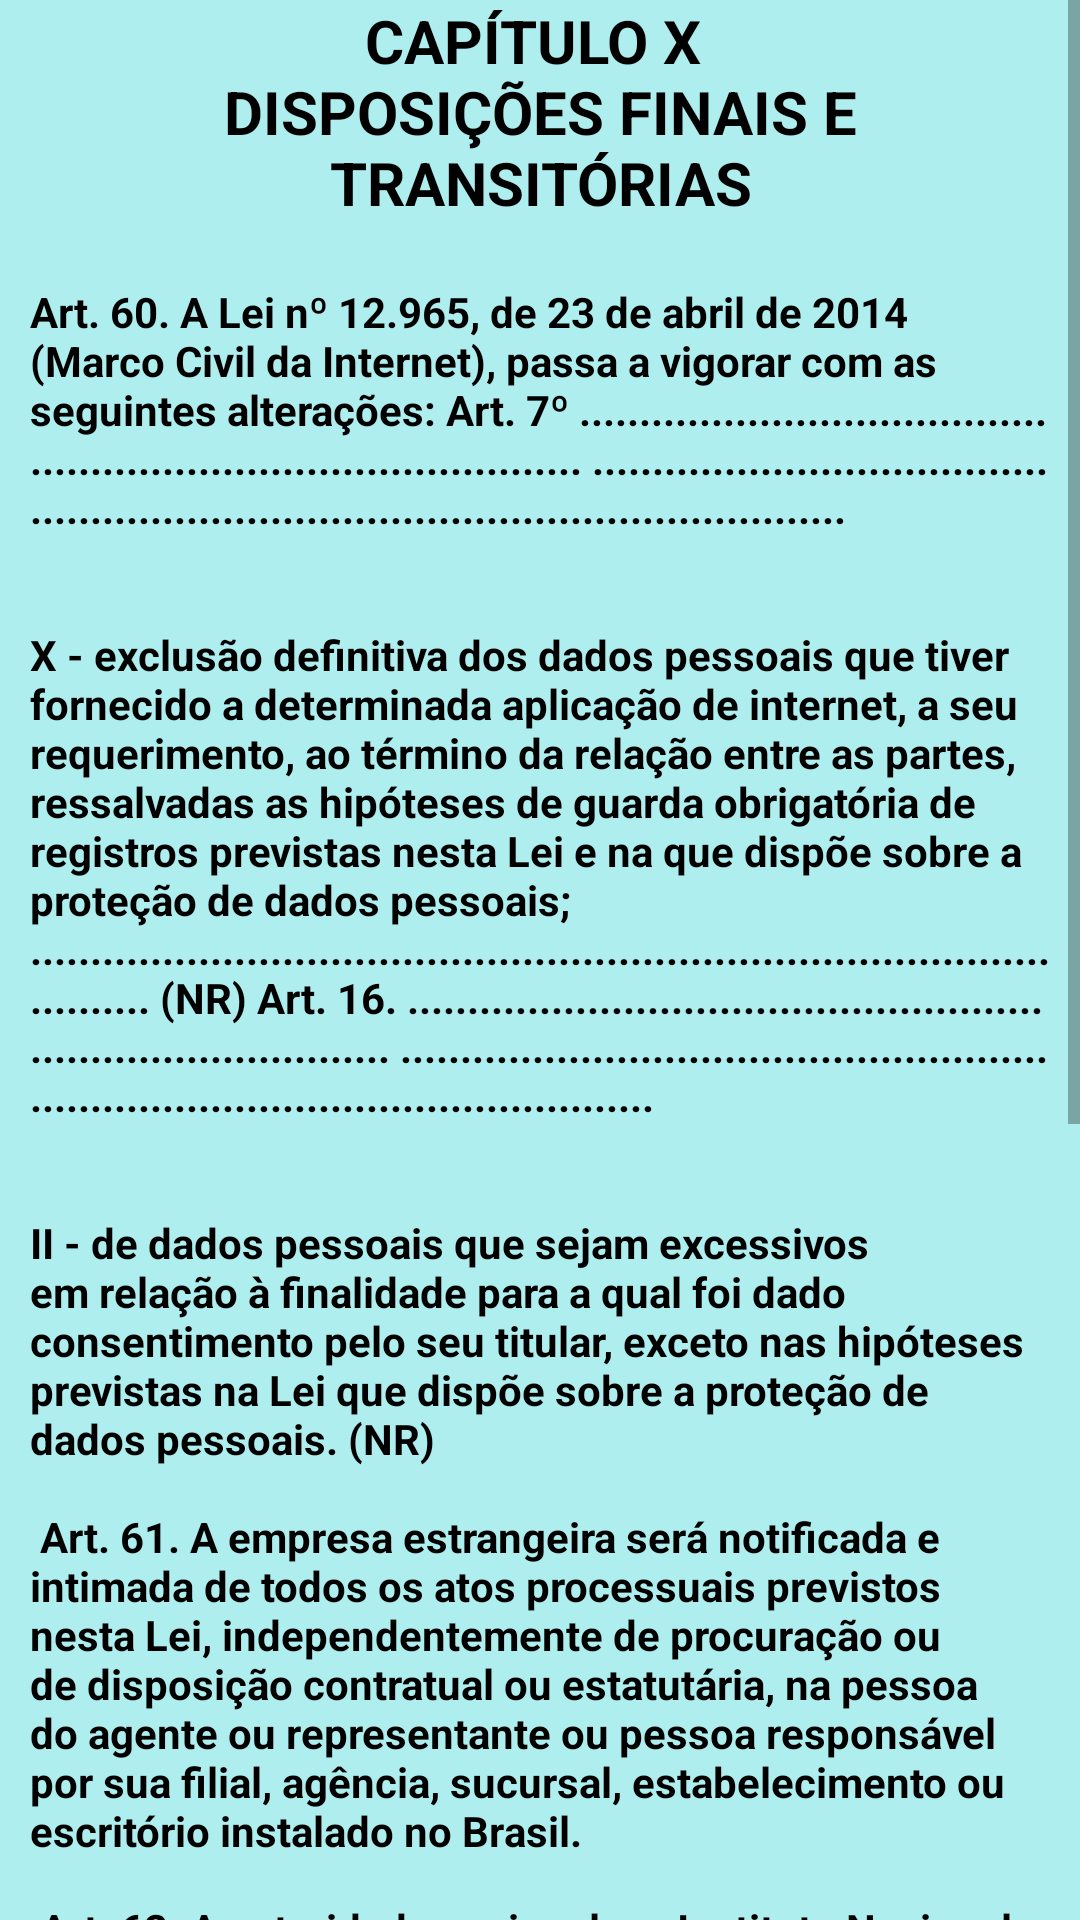

Write the Android layout XML for this screen, with the resource values it uses.
<!-- AndroidManifest.xml: application theme Theme.Adequacaolgpd -->
<!-- res/layout/fragment_capitulo10.xml -->
<?xml version="1.0" encoding="utf-8"?>
<FrameLayout xmlns:android="http://schemas.android.com/apk/res/android"
    xmlns:tools="http://schemas.android.com/tools"
    android:layout_width="match_parent"
    android:layout_height="match_parent"
    android:background="@color/green01"
    tools:context=".FragmentCapitulo10">

    <ScrollView
        android:layout_width="match_parent"
        android:layout_height="wrap_content">

        <LinearLayout
            android:layout_width="match_parent"
            android:layout_height="wrap_content"
            android:orientation="vertical">

            <TextView
                android:id="@+id/tltCapitulo01"
                android:layout_width="match_parent"
                android:layout_height="wrap_content"
                android:layout_marginLeft="10dp"
                android:layout_marginRight="10dp"
                android:textSize="20sp"
                android:text="@string/capitulo10"
                android:textColor="@color/black"
                android:textAlignment="center"
                android:textStyle="bold" />

            <TextView
                android:id="@+id/txtCapitulo01"
                android:layout_width="match_parent"
                android:layout_height="wrap_content"
                android:layout_marginLeft="10dp"
                android:layout_marginTop="20dp"
                android:layout_marginRight="10dp"
                android:text="@string/txtCapitulo10"
                android:textColor="@color/black"
                android:textStyle="bold"
                tools:layout_editor_absoluteX="199dp"
                tools:layout_editor_absoluteY="318dp" />

        </LinearLayout>

    </ScrollView>

</FrameLayout>
<!-- resources referenced by this layout -->
<resources>
  <color name="black">#FF000000</color>
  <color name="green01">#AFEEEE</color>
  <string name="capitulo10">CAPÍTULO X \nDISPOSIÇÕES FINAIS E TRANSITÓRIAS</string>
  <string name="txtCapitulo10">Art. 60. A Lei nº 12.965, de 23 de abril de 2014 (Marco Civil da Internet), passa a vigorar com as seguintes alterações:
  "Art. 7º ..................................................................................... ..........................................................................................................\n\n
  X - exclusão definitiva dos dados pessoais que tiver fornecido a determinada aplicação de internet, a seu requerimento, ao término da relação entre as partes, ressalvadas as hipóteses de guarda obrigatória de registros previstas nesta Lei e na que dispõe sobre a proteção de dados pessoais;
  ..............................................................................................." (NR)
  "Art. 16. ................................................................................... .......................................................................................................... \n\n
  II - de dados pessoais que sejam excessivos em relação à finalidade para a qual foi dado consentimento pelo seu titular, exceto nas hipóteses previstas na Lei que dispõe sobre a proteção de dados pessoais." (NR) \n\n
  Art. 61. A empresa estrangeira será notificada e intimada de todos os atos processuais previstos nesta Lei, independentemente de procuração ou de disposição contratual ou estatutária, na pessoa do agente ou representante ou pessoa responsável por sua filial, agência, sucursal, estabelecimento ou escritório instalado no Brasil. \n\n
  Art. 62. A autoridade nacional e o Instituto Nacional de Estudos e Pesquisas Educacionais Anísio Teixeira (Inep), no âmbito de suas competências, editarão regulamentos específicos para o acesso a dados tratados pela União para o cumprimento do disposto no § 2º do art. 9º da Lei nº 9.394, de 20 de dezembro de 1996 (Lei de Diretrizes e Bases da Educação Nacional), e aos referentes ao Sistema Nacional de Avaliação da Educação Superior (Sinaes), de que trata a Lei nº 10.861, de 14 de abril de 2004. \n\n
  Art. 63. A autoridade nacional estabelecerá normas sobre a adequação progressiva de bancos de dados constituídos até a data de entrada em vigor desta Lei, consideradas a complexidade das operações de tratamento e a natureza dos dados. \n\n
  Art. 64. Os direitos e princípios expressos nesta Lei não excluem outros previstos no ordenamento jurídico pátrio relacionados à matéria ou nos tratados internacionais em que a República Federativa do Brasil seja parte. \n\n
  Art. 65. Esta Lei entra em vigor após decorridos 18 (dezoito) meses de sua publicação oficial. \n\n
  Brasília, 14 de agosto de 2018; 197oda Independência e 130oda República
  </string>
  <style name="Theme.Adequacaolgpd" parent="Theme.MaterialComponents.DayNight.DarkActionBar">
          
          <item name="colorPrimary">@color/purple_500</item>
          <item name="colorPrimaryVariant">@color/purple_700</item>
          <item name="colorOnPrimary">@color/white</item>
          
          <item name="colorSecondary">@color/teal_200</item>
          <item name="colorSecondaryVariant">@color/teal_700</item>
          <item name="colorOnSecondary">@color/black</item>
          
          <item name="android:statusBarColor">?attr/colorPrimaryVariant</item>
          
      </style>
  <color name="purple_500">#FF6200EE</color>
  <color name="purple_700">#FF3700B3</color>
  <color name="white">#FFFFFFFF</color>
  <color name="teal_200">#FF03DAC5</color>
  <color name="teal_700">#FF018786</color>
</resources>
